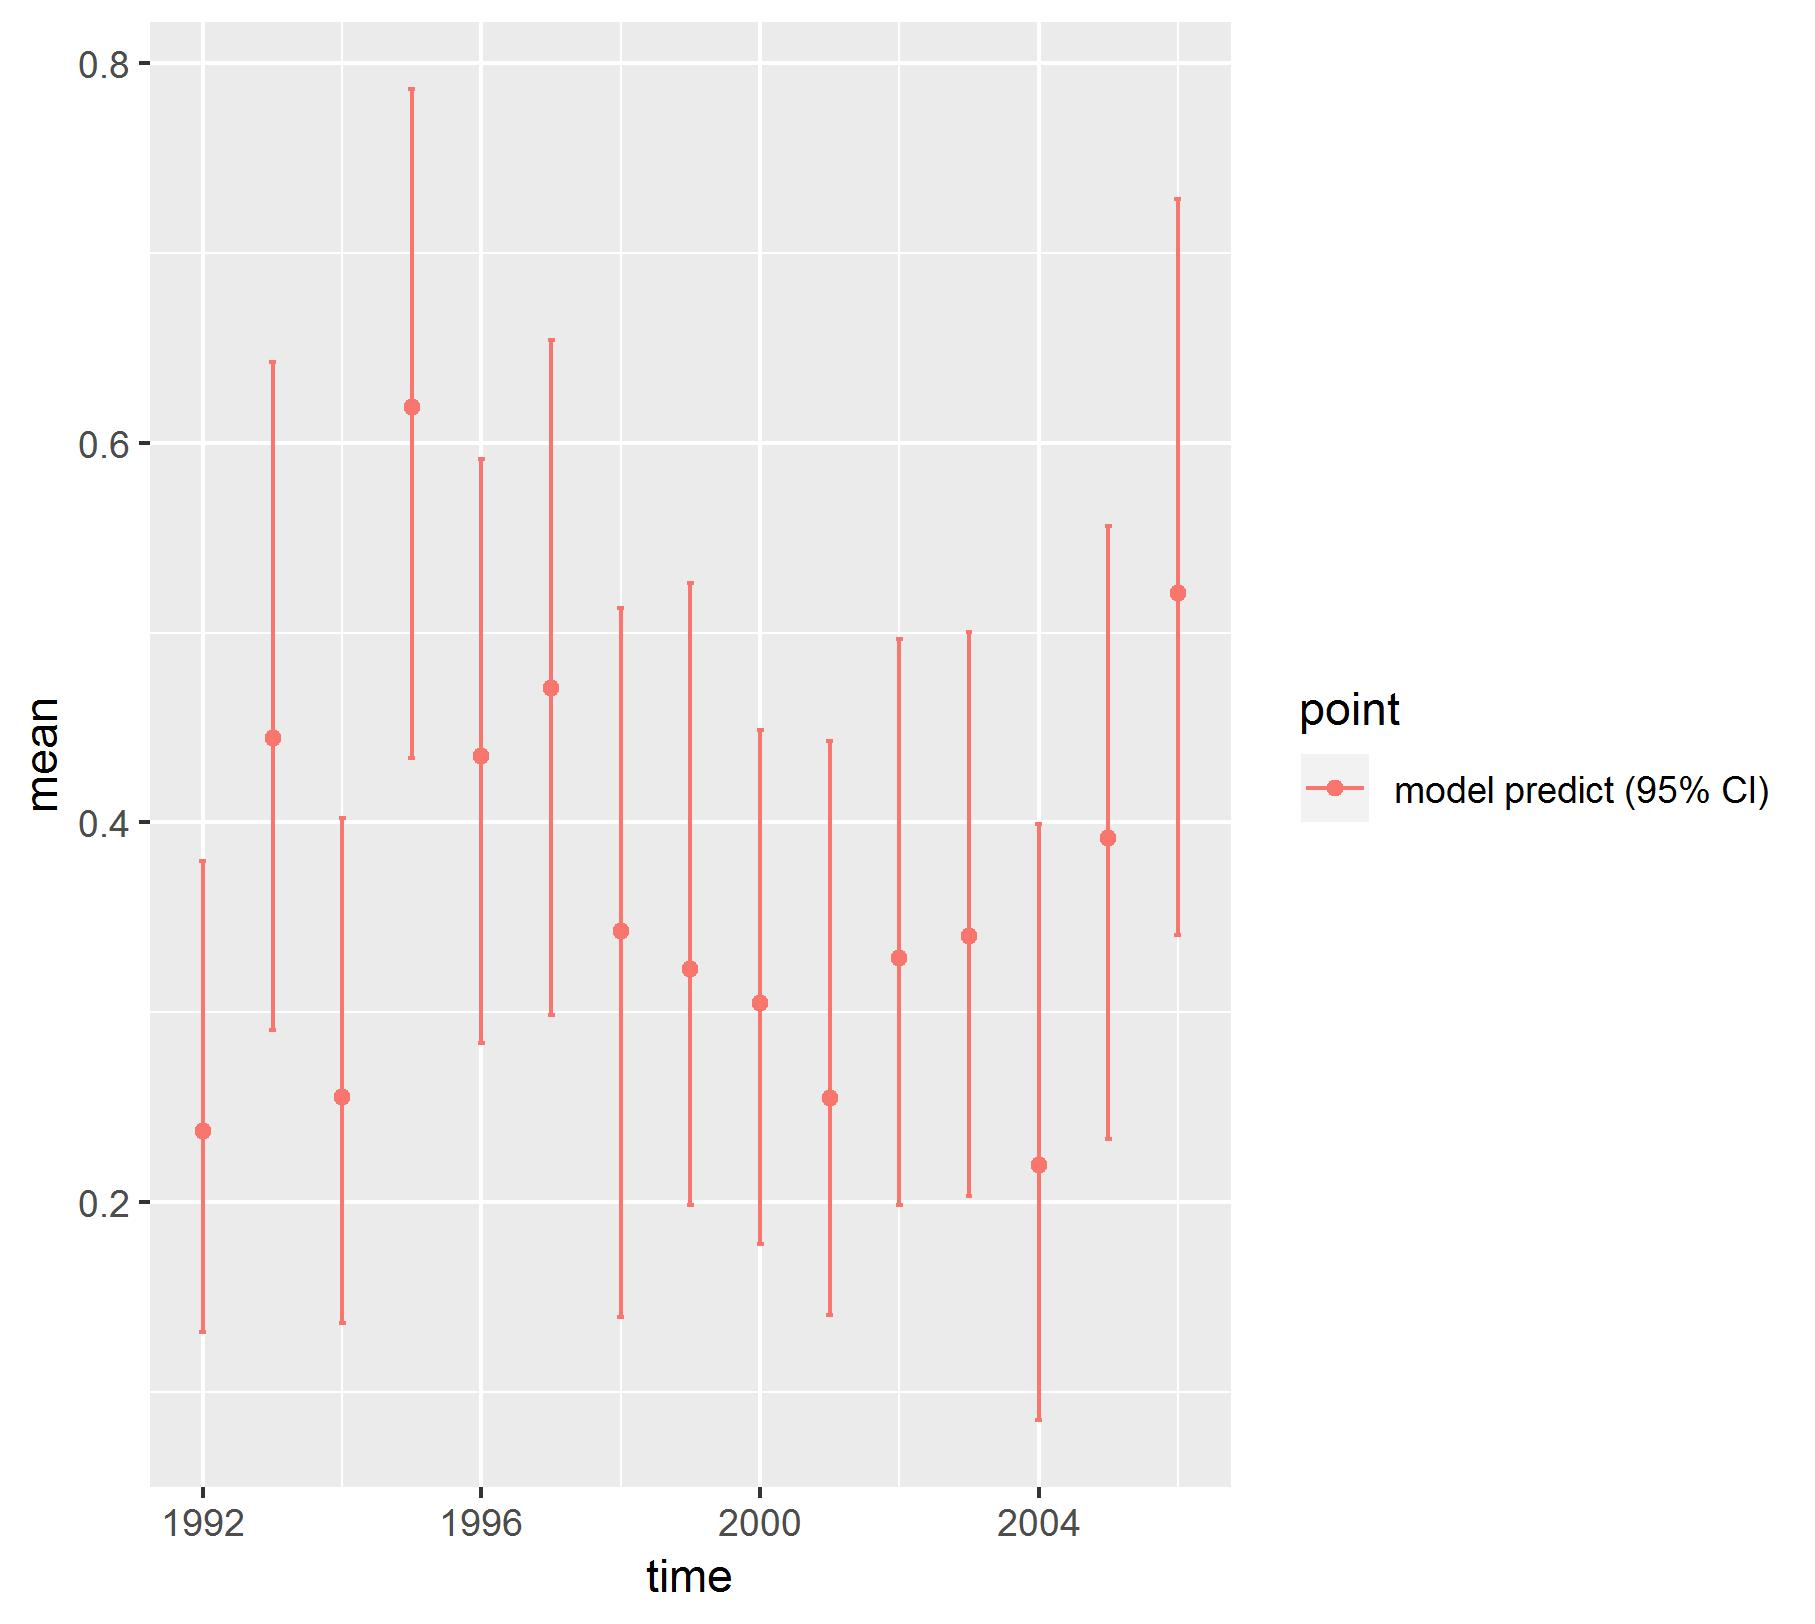

The file beside this chart, header and first rows:
, point, mean, low, high, time
1, model predict (95% CI), 0.2375, 0.1316, 0.3798, 1992
2, model predict (95% CI), 0.4444, 0.2906, 0.6426, 1993
3, model predict (95% CI), 0.255, 0.1362, 0.4023, 1994
4, model predict (95% CI), 0.619, 0.4341, 0.7865, 1995
5, model predict (95% CI), 0.4351, 0.2837, 0.5914, 1996
6, model predict (95% CI), 0.4706, 0.2986, 0.6541, 1997
7, model predict (95% CI), 0.3425, 0.1391, 0.513, 1998
8, model predict (95% CI), 0.3225, 0.1984, 0.5262, 1999
9, model predict (95% CI), 0.3049, 0.178, 0.4488, 2000
10, model predict (95% CI), 0.2549, 0.1403, 0.4428, 2001
11, model predict (95% CI), 0.3284, 0.1982, 0.4968, 2002
12, model predict (95% CI), 0.3402, 0.2028, 0.5003, 2003
13, model predict (95% CI), 0.2192, 0.08495, 0.3993, 2004
14, model predict (95% CI), 0.3919, 0.2332, 0.556, 2005
15, model predict (95% CI), 0.5209, 0.3406, 0.7286, 2006
